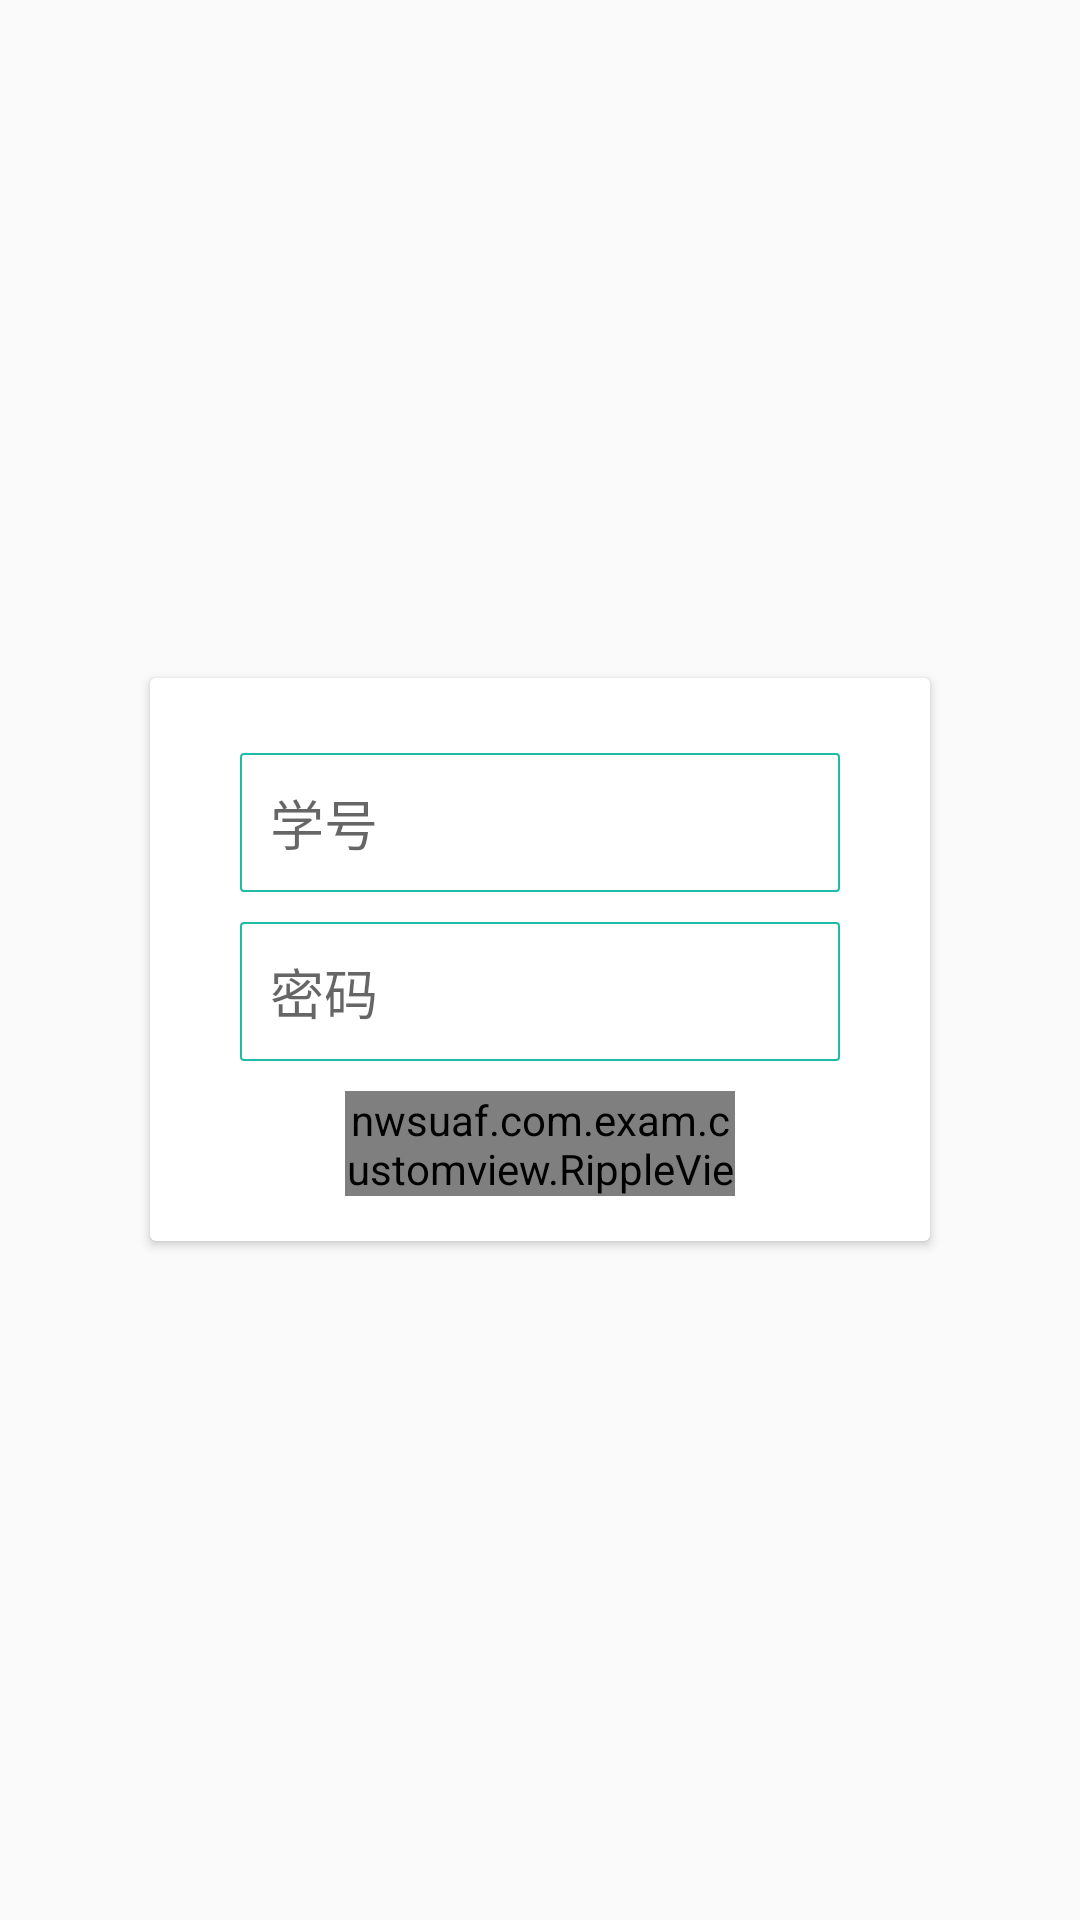

Write the Android layout XML for this screen, with the resource values it uses.
<!-- AndroidManifest.xml: application theme AppTheme -->
<!-- res/layout/fragment_teacher_login.xml -->
<LinearLayout xmlns:android="http://schemas.android.com/apk/res/android"
    xmlns:tools="http://schemas.android.com/tools"
    xmlns:app="http://schemas.android.com/apk/res-auto"
    android:layout_width="match_parent"
    android:layout_height="match_parent"
    android:orientation="vertical"
    android:gravity="center"
    android:focusable="true"
    android:focusableInTouchMode="true"
    >
    <android.support.v7.widget.CardView
        xmlns:android="http://schemas.android.com/apk/res/android"
        xmlns:app="http://schemas.android.com/apk/res/nwsuaf.com.exam"
        android:orientation="vertical"
        android:layout_width="260dp"
        android:layout_height="wrap_content"
        android:background="@null"
        android:layout_gravity="center"
        app:cardBackgroundColor="@color/contentwhite"
        app:cardCornerRadius="5dp"
        app:cardElevation="5dp"
        app:contentPadding="0dp"
        >
        <LinearLayout
            android:layout_margin="15dp"
            android:layout_width="match_parent"
            android:layout_height="wrap_content"
            android:orientation="vertical"
            android:gravity="center">
    <EditText
        android:layout_marginTop="10dp"
        android:id="@+id/tv_id_uid"
        android:layout_width="200dp"
        android:layout_height="wrap_content"
        android:hint="@string/tv_uid"
        android:singleLine="true"
        android:padding="10dp"
        android:layout_marginLeft="10dp"
        android:layout_marginRight="10dp"
        android:background="@drawable/rectangle_white"
        />
    <EditText
        android:id="@+id/tv_id_passwd"
        android:layout_marginTop="10dp"
        android:layout_width="200dp"
        android:layout_height="wrap_content"
        android:hint="@string/tv_passwd"
        android:singleLine="true"
        android:inputType="textPassword"
        android:padding="10dp"
        android:layout_marginLeft="10dp"
        android:layout_marginRight="10dp"
        android:background="@drawable/rectangle_white"
        />
    <nwsuaf.com.exam.customview.RippleView
        android:layout_marginTop="10dp"
        android:layout_gravity="bottom|center_horizontal"
        android:id="@+id/rp_id_login"
        android:layout_width="130dp"
        android:layout_height="35dp"
        android:background="@drawable/card_bk"
        app:alphaFactor="0.3"
        app:mrippleColor="@color/bohegreen"
        app:hover="true"
        >
        <TextView
            android:gravity="center"
            android:layout_width="match_parent"
            android:layout_height="match_parent"
            android:textSize="@dimen/main_text_size"
            android:text="@string/login"
            />
    </nwsuaf.com.exam.customview.RippleView>
        </LinearLayout>
    </android.support.v7.widget.CardView>
</LinearLayout>
<!-- resources referenced by this layout -->
<resources>
  <color name="bohegreen">#1FBBA6</color>
  <color name="contentwhite">#F5F5F5</color>
  <dimen name="main_text_size">34px</dimen>
  <!-- drawable rectangle_white (drawable) -->
  <?xml version="1.0" encoding="utf-8"?>
  <shape xmlns:android="http://schemas.android.com/apk/res/android"
      android:shape="rectangle">
      
      <solid android:color="@android:color/transparent"></solid>
  
      
      <stroke android:width="2px" android:color="@color/bohegreen"></stroke>
  
      
      <corners android:radius="3px" />
  
  </shape>
  <string name="login">登录</string>
  <string name="tv_passwd">密码</string>
  <string name="tv_uid">学号</string>
  <style name="AppTheme" parent="Theme.AppCompat.Light.DarkActionBar">
          
          <item name="colorPrimary">@color/colorPrimary</item>
          <item name="colorPrimaryDark">@color/colorPrimaryDark</item>
          <item name="colorAccent">@color/colorAccent</item>
      </style>
  <color name="colorPrimary">#3F51B5</color>
  <color name="colorPrimaryDark">#303F9F</color>
  <color name="colorAccent">#FF4081</color>
</resources>
